Labelled photos from "rice_dataset_augmented", an image-classification folder in SantiagoAviles/Rice-Proyect. The possible labels are: broken, chalky, stained, whole.

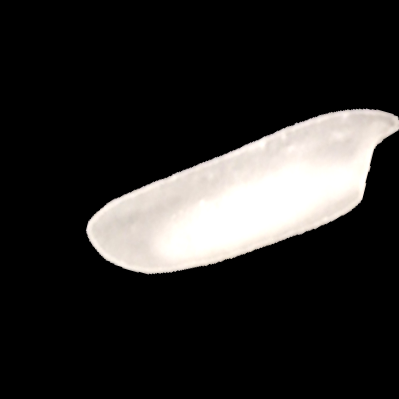
Label: chalky

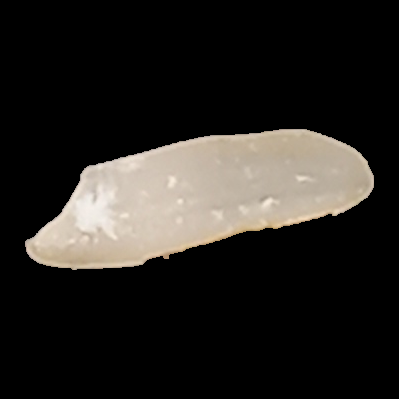
Label: stained

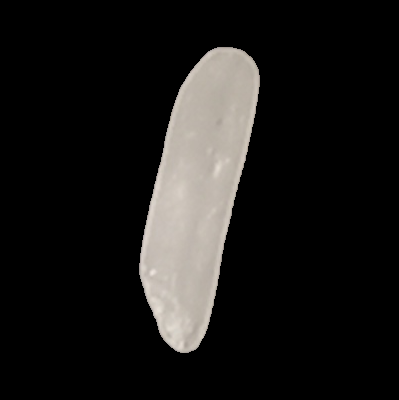
Label: whole

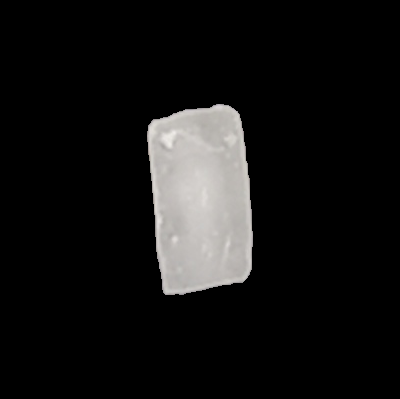
Label: broken

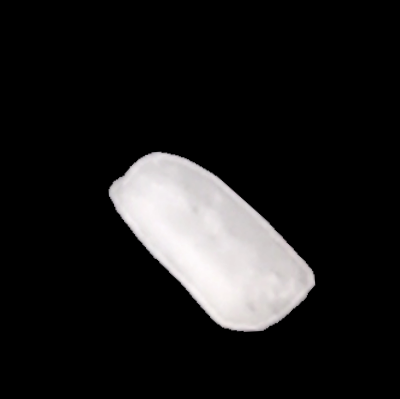
Label: broken

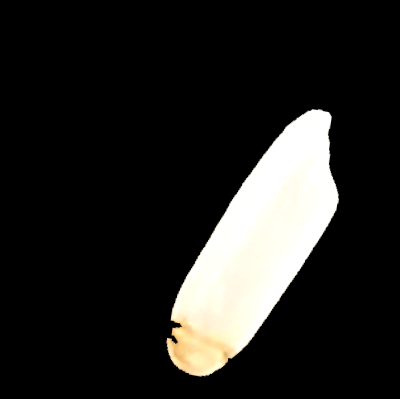
Label: stained
